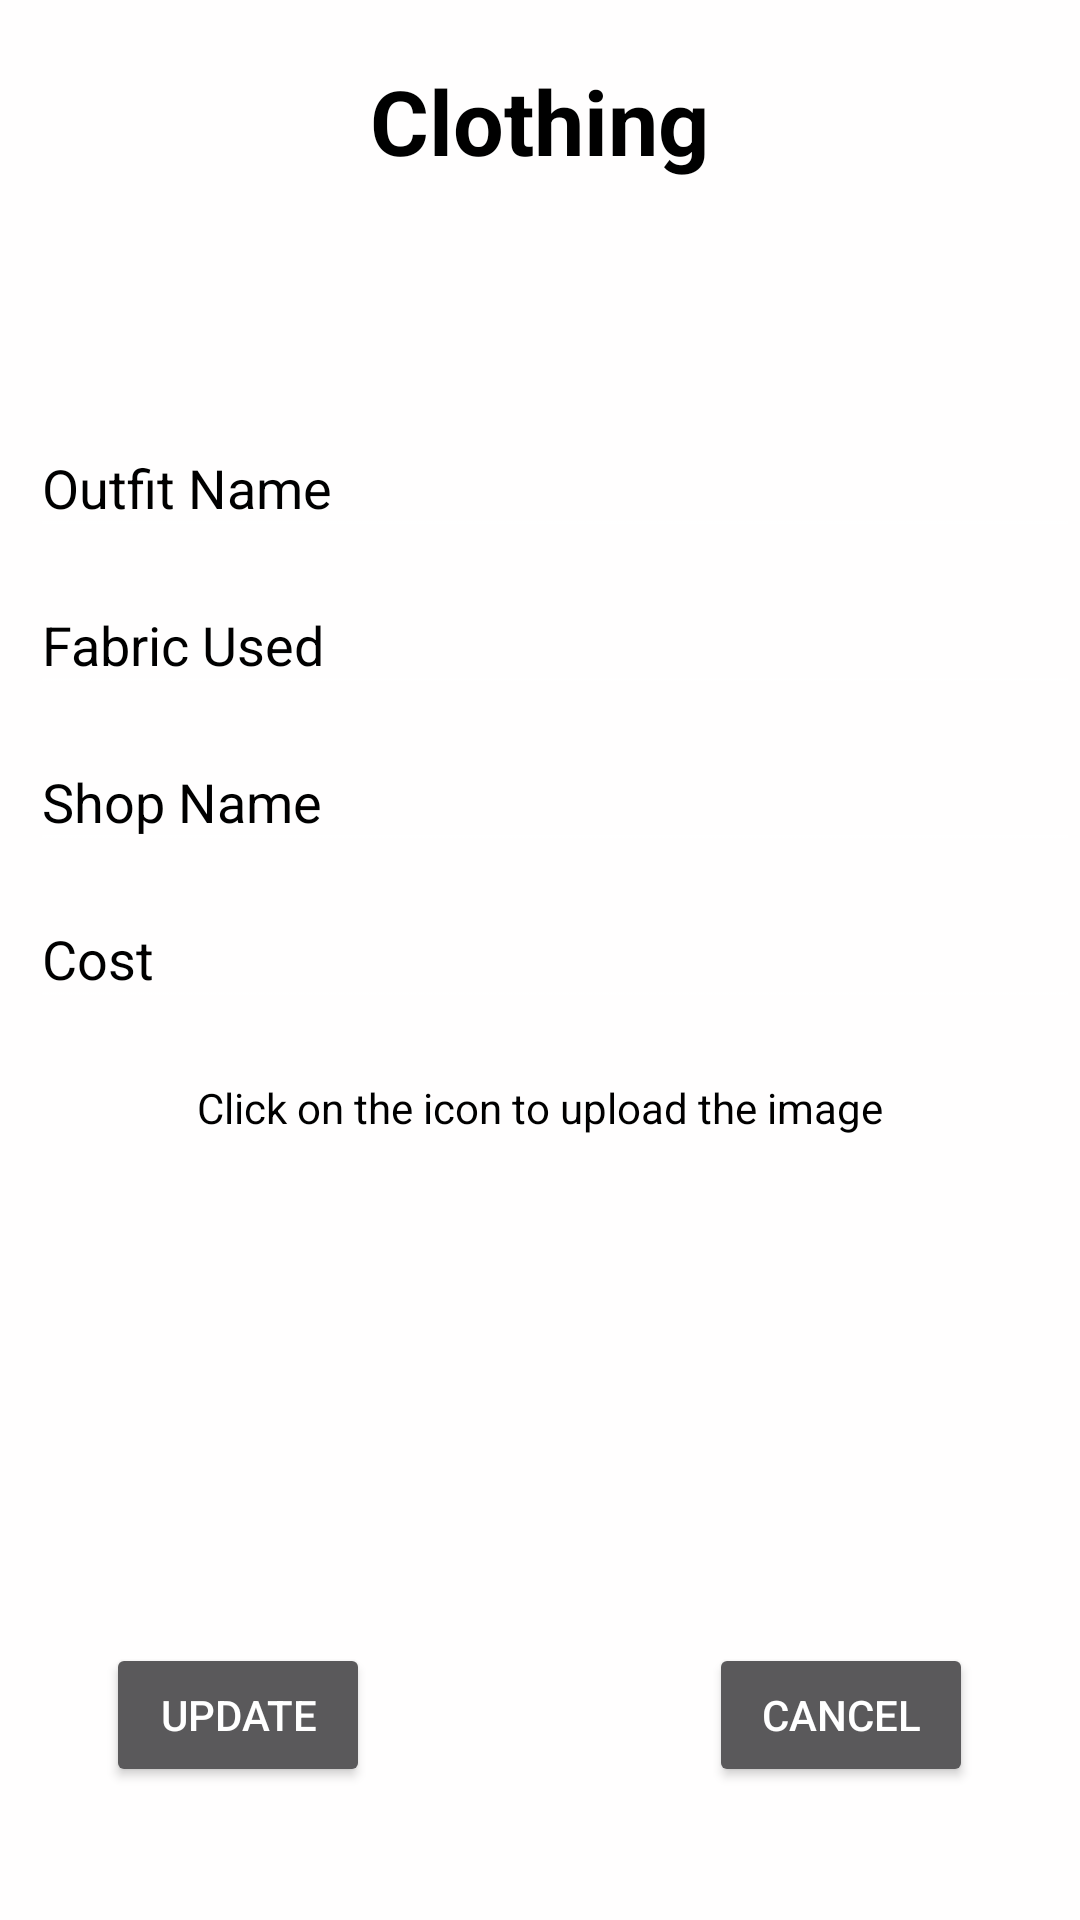

Produce the Android XML layout that renders to this screen, including the resource entries it uses.
<!-- AndroidManifest.xml: application theme Theme.AppCompat.NoActionBar -->
<!-- res/layout/activity_clothing.xml -->
<?xml version="1.0" encoding="utf-8"?>
<RelativeLayout xmlns:android="http://schemas.android.com/apk/res/android"
    xmlns:app="http://schemas.android.com/apk/res-auto"
    xmlns:tools="http://schemas.android.com/tools"
    android:layout_width="match_parent"
    android:layout_height="match_parent"

    tools:context="com.example.asus.admin.Clothing"
    android:background="@color/colorCream">
    <ScrollView
        android:id="@+id/scroll1"

        android:backgroundTint="@color/colorBlack"
        android:layout_width="match_parent"

        android:layout_height="match_parent"
        android:layout_alignParentTop="true"
        android:layout_alignParentStart="true">

        <RelativeLayout
            android:id="@+id/relativeInner"
            android:backgroundTint="@color/colorBlack"
            android:layout_width="match_parent"
            android:layout_height="match_parent">

            <TextView
                android:id="@+id/textDescription"
                android:layout_width="wrap_content"
                android:layout_height="wrap_content"
                android:layout_marginTop="20dp"
                android:text="Clothing"
                android:textSize="30dp"
                android:layout_centerHorizontal="true"
                android:textColor="@color/colorBlack"
                android:textStyle="bold"/>

            <android.support.design.widget.TextInputLayout
                android:id="@+id/textLayoutName"
                android:layout_width="match_parent"
                android:layout_height="wrap_content"
                android:layout_marginTop="70dp"
                android:layout_below="@+id/textDescription"
                android:textColorHint="@color/colorBlack">

                <EditText
                    android:id="@+id/textName"
                    android:layout_width="match_parent"
                    android:layout_marginTop="50dp"
                    android:layout_marginLeft="10dp"
                    android:textColor="@color/colorBlack"
                    android:layout_height="wrap_content"
                    android:hint="Outfit Name" />

            </android.support.design.widget.TextInputLayout>

            <android.support.design.widget.TextInputLayout
                android:id="@+id/textLayoutFabric"
                android:layout_width="match_parent"
                android:layout_height="wrap_content"
                android:layout_below="@+id/textLayoutName"
                android:textColorHint="@color/colorBlack">

                <EditText
                    android:id="@+id/TextFabric"
                    android:layout_width="match_parent"
                    android:layout_height="wrap_content"
                    android:layout_marginLeft="10dp"
                    android:textColor="@color/colorBlack"
                    android:hint="Fabric Used" />

            </android.support.design.widget.TextInputLayout>

            <android.support.design.widget.TextInputLayout
                android:id="@+id/textShopName"
                android:layout_width="match_parent"
                android:layout_height="wrap_content"
                android:layout_below="@+id/textLayoutFabric"
                android:textColorHint="@color/colorBlack">

                <EditText
                    android:id="@+id/textShop1"
                    android:layout_width="match_parent"
                    android:layout_marginLeft="10dp"
                    android:layout_height="wrap_content"
                    android:textColor="@color/colorBlack"
                    android:hint="Shop Name" />

            </android.support.design.widget.TextInputLayout>



            <android.support.design.widget.TextInputLayout
                android:id="@+id/textShopCost"
                android:layout_width="match_parent"
                android:layout_height="wrap_content"
                android:layout_below="@+id/textShopName"
                android:textColorHint="@color/colorBlack">

                <EditText
                    android:id="@+id/textCost"
                    android:layout_width="match_parent"
                    android:layout_marginLeft="10dp"
                    android:layout_height="wrap_content"
                    android:textColor="@color/colorBlack"
                    android:inputType="number"
                    android:hint="Cost" />

            </android.support.design.widget.TextInputLayout>

            <TextView
                android:layout_width="wrap_content"
                android:layout_height="wrap_content"
                android:layout_marginTop="20dp"
                android:text="Click on the icon to upload the image"
                android:textColor="@color/colorBlack"
                android:layout_centerHorizontal="true"
                android:layout_below="@id/textShopCost"/>

            <ImageView
                android:id="@+id/images"
                android:layout_width="100dp"
                android:layout_height="100dp"
                android:layout_marginTop="70dp"
                android:layout_below="@+id/textShopCost"
                android:src="@drawable/photo"
                android:layout_centerHorizontal="true" />

            <Button
                android:id="@+id/btn_signup"
                android:layout_width="wrap_content"
                android:layout_height="wrap_content"
                android:text="@string/btn_update"
                android:layout_marginTop="38dp"
                android:layout_below="@+id/images"
                android:layout_toStartOf="@+id/textDescription" />

            <Button
                android:id="@+id/btn_cancel"
                android:layout_width="wrap_content"
                android:layout_height="wrap_content"
                android:text="Cancel"
                android:layout_alignBaseline="@+id/btn_signup"
                android:layout_alignBottom="@+id/btn_signup"
                android:layout_toEndOf="@+id/textDescription" />

        </RelativeLayout>
    </ScrollView>


</RelativeLayout>
<!-- resources referenced by this layout -->
<resources>
  <color name="colorBlack">#000000</color>
  <color name="colorCream">#fffefe</color>
  <string name="btn_update">Update</string>
</resources>
